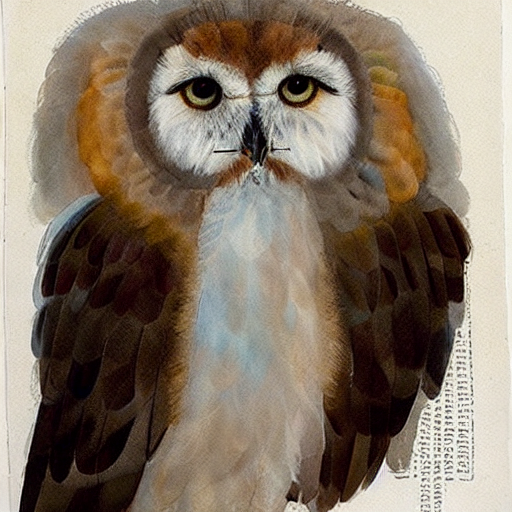
Generation parameters embedded in this image by AUTOMATIC1111 Stable Diffusion web UI or a fork of it (Forge, ...) (PNG 'parameters' text chunk):
a brown and white fluffy feathery bird with wings and tail on a white background in the style of brian_wildsmith, no writing, watercolours


Negative prompt: writing, words, text, cartoon
Steps: 97, Sampler: PLMS, CFG scale: 7, Seed: 1653550740, Size: 512x512, Model hash: fe4efff1e1, Model: sd-v1-4